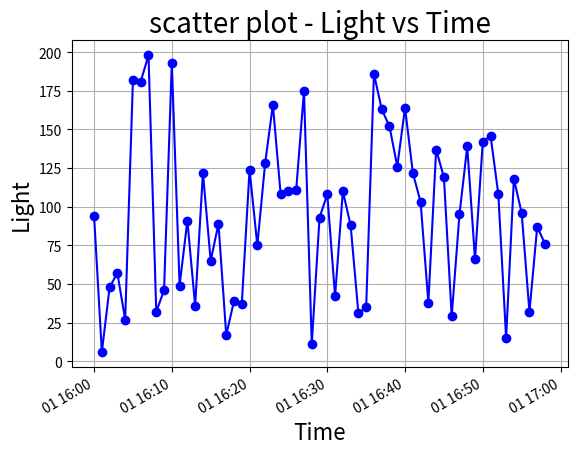

Reproduce this figure in Python.
#!/usr/bin/env python3
# -*- coding: utf-8 -*-
"""
Created on Fri Aug  9 12:00:53 2019

[redacted]
"""
import matplotlib.pyplot as plt
import datetime
import random

class GraphDrawer:
    
    '''def __init__(self):
        
        pass'''
        
    def fake_data(self):
        x_fake_data = []
        y_fake_data = []
        
        lightdata = 0
        
        for i in range(0,59):
            x_fake_data.append(datetime.datetime(2016, 1, 1, 16, i, 0))
            #lightdata = lightdata + range(0,240)
            #y_fake_data.append(lightdata)
        for i in range(0,59):
            y_fake_data.append(random.randrange(0,200))
        
        return [x_fake_data,y_fake_data]
    
    def read_data(self, file_location):
        #xLine=[63.3,57,64.3,63,71,61.8,62.9,65.6,64.8,63.1,68.3,69.7,65.4,66.3,60.7]
        #xLine = [datetime.datetime(2016, 1, 1, 16, 0, 0),datetime.datetime(2016, 1, 3, 13, 3),datetime.datetime(2016, 1, 4, 16, 0, 0),datetime.datetime(2016, 1, 8, 13, 3),datetime.datetime(2016, 1, 19, 16, 0, 0),datetime.datetime(2016, 1, 21, 13, 3)]
        #yLine = [156.3,100.7,114.8,156.3,237.1,123.9]
        #yLine=[156.3,100.7,114.8,156.3,237.1,123.9,151.8,164.7,105.4,136.1,175.2,137.4,164.2,151,124.3]
        fake_data = self.fake_data()
        xLine = fake_data[0]
        yLine = fake_data[1]
        
        return [xLine, yLine]
    
    def draw_graph(self):             
        plant_data = self.read_data("") 
        plt.plot(plant_data[0],plant_data[1],c='b',marker='o')
        plt.xlabel('Time', fontsize=16)
        plt.ylabel('Light', fontsize=16)
        plt.title('scatter plot - Light vs Time',fontsize=20)
        plt.gcf().autofmt_xdate()
        plt.grid(True)
        plt.savefig("GraphImage.png")
        plt.show()





Graph = GraphDrawer()
Graph.draw_graph()